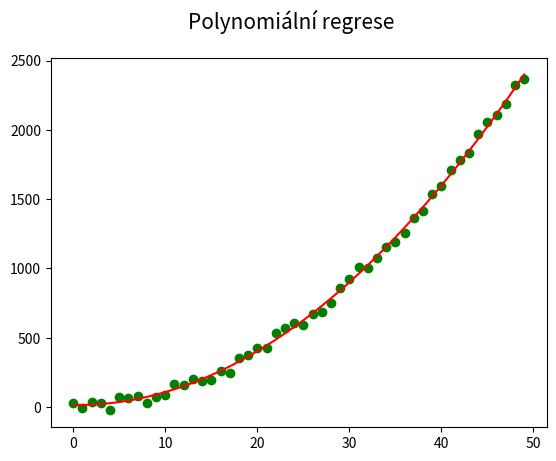

Reproduce this figure in Python.
"""Vykreslení sady (pseudo)náhodných dat + polynomiální regrese."""

import numpy as np
import matplotlib.pyplot as plt

# hodnoty na x-ové ose
x = np.arange(0, 50)

# generátor pseudonáhodných dat
rng = np.random.default_rng(seed=42)

# hodnoty na y-ové ose
y = np.power(x, 2) + 100*rng.random((len(x))) - 50

# výpočet lineární regrese
coefficients = np.polyfit(x, y, 2)

# koeficienty úsečky
print(coefficients)

# konstrukce polynomu
poly1d_fn = np.poly1d(coefficients)

# rozměry grafu při uložení: 640x480 pixelů
fig, ax = plt.subplots(1, figsize=(6.4, 4.8))

# titulek grafu
fig.suptitle('Polynomiální regrese', fontsize=15)

# vrcholy na křivce
ax.plot(x, y, 'go')

# vykreslení interpolační křivky
plt.plot(poly1d_fn(np.arange(0, len(x))), 'r-')

# uložení grafu do rastrového obrázku
plt.savefig("poly_regression_2.png")

# zobrazení grafu
plt.show()
